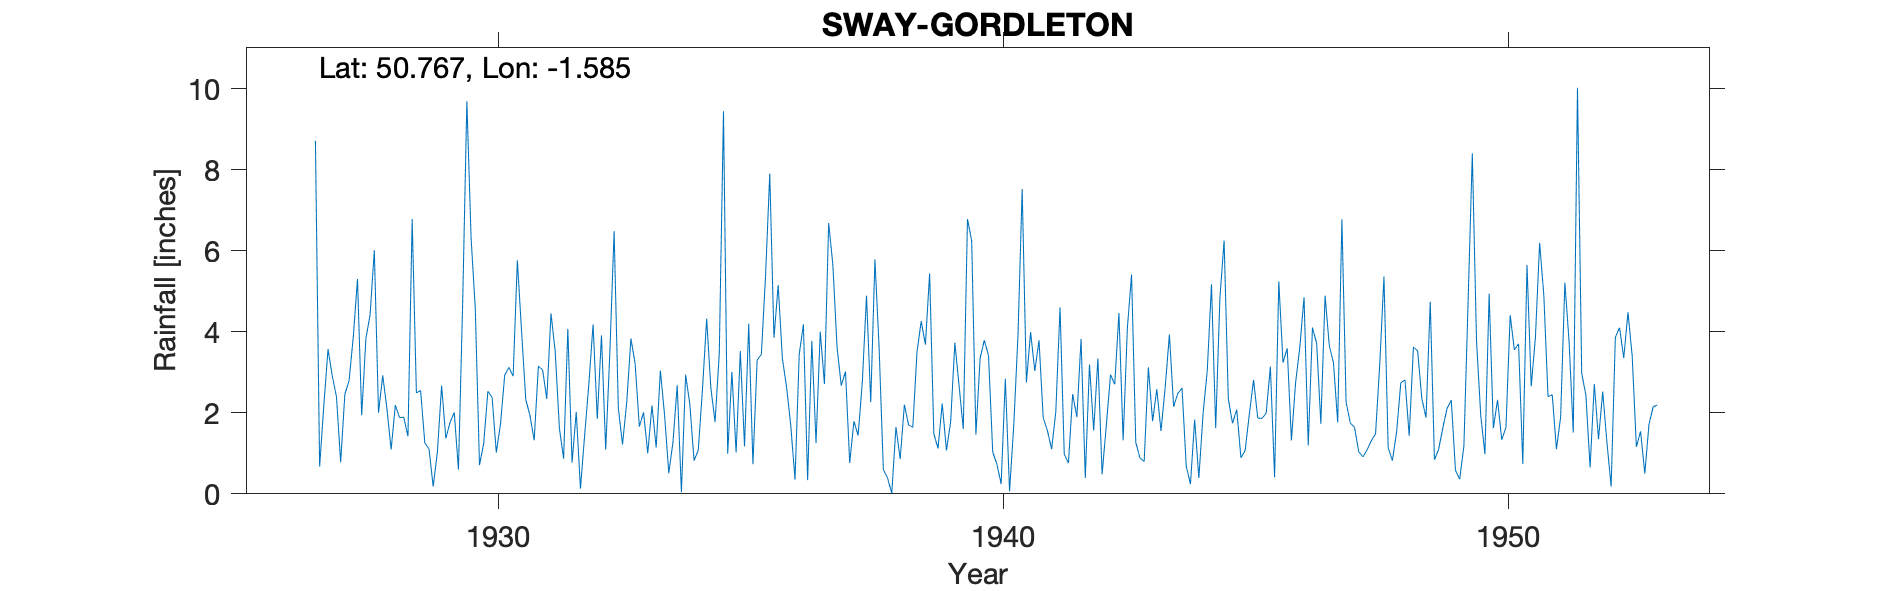

Values plotted in this chart, from the file beside it:
SWAY-GORDLETON, , , , , , , , , , , , , , , , , , , , , , , 
Grid ref, SZ293964, Long, -1.585, Lat, 50.77, Elevation, 102, ft, , , , , , , , , , , , , , , 
Station no, 634, , , , , , , , , , , , , , , , , , , , , , 
, 1920, 1921, 1922, 1923, 1924, 1925, 1926, 1927, 1928, 1929, 1930, 1931, 1932, 1933, 1934, 1935, 1936, 1937, 1938, 1939, 1940, 1941, 1942
January, , , , , , , , 2.18, 6.01, 1.26, 4.58, 2.33, 2.02, 2.26, 2.68, 0.99, 5.15, 6.68, 3.59, 5.44, 3.34, 3.99, 3.82
February, , , , , , , , 3.57, 2, 1.11, 0.71, 1.93, 0.13, 3.83, 0.04, 3.01, 3.34, 5.65, 0.6, 1.48, 3.79, 3.03, 0.39
March, , , , , , , , 2.91, 2.92, 0.18, 1.24, 1.32, 1.45, 3.21, 2.94, 1.02, 2.63, 3.61, 0.39, 1.12, 3.41, 3.79, 3.19
April, , , , , , , , 2.4, 2.1, 1.04, 2.53, 3.15, 2.71, 1.66, 2.21, 3.52, 1.68, 2.67, 0.01, 2.23, 1.03, 1.88, 1.56
May, , , , , , , , 0.78, 1.09, 2.67, 2.38, 3.06, 4.18, 2.01, 0.82, 1.17, 0.35, 3.02, 1.65, 1.07, 0.73, 1.56, 3.34
June, , , , , , , , 2.46, 2.19, 1.37, 1.02, 2.34, 1.85, 1, 1.07, 4.2, 3.44, 0.76, 0.86, 1.78, 0.24, 1.1, 0.48
July, , , , , , , , 2.79, 1.88, 1.76, 1.73, 4.45, 3.91, 2.18, 2.57, 0.73, 4.18, 1.79, 2.2, 3.73, 2.84, 2.03, 1.69
August, , , , , , , , 3.87, 1.89, 2.01, 2.93, 3.51, 1.09, 1.14, 4.32, 3.3, 0.34, 1.44, 1.7, 2.67, 0.06, 4.6, 2.94
September, , , , , , , , 5.3, 1.42, 0.6, 3.12, 1.61, 3.51, 3.04, 2.61, 3.44, 3.77, 2.75, 1.64, 1.6, 1.69, 0.98, 2.7
October, , , , , , , , 1.94, 6.78, 4.7, 2.9, 0.87, 6.48, 1.94, 1.77, 5.38, 1.25, 4.89, 3.5, 6.78, 3.89, 0.76, 4.46
November, , , , , , , 8.71, 3.83, 2.49, 9.69, 5.76, 4.07, 2.12, 0.51, 3.46, 7.9, 4, 2.26, 4.26, 6.24, 7.52, 2.46, 1.32
December, , , , , , , 0.67, 4.42, 2.55, 6.32, 4.02, 0.77, 1.22, 1.28, 9.44, 3.85, 2.71, 5.78, 3.68, 1.46, 2.75, 1.89, 4.08
Total, , , , , , , , 36.45, 33.32, 32.71, 32.92, 29.41, 30.67, 24.06, 33.93, 38.51, 32.84, 41.3, 24.08, 35.6, 31.29, 28.07, 29.97
Gauge from Rising Brook Staffs, , , , , , , , , , , , , , , , , , , , , , , 
Sheet originally called Resthaven but cr…, , , , , , , , , , , , , , , , , , , , , , , 
1953 Aug Observer informed us that he wa…, , , , , , , , , , , , , , , , , , , , , , , 
